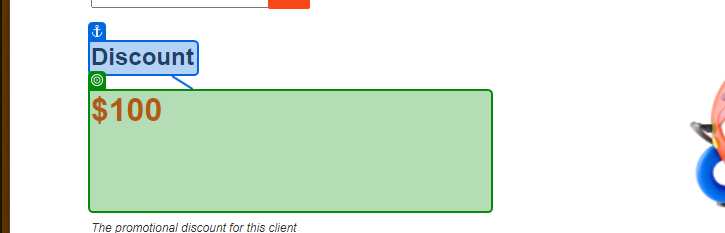
Task: First automation project using Microsoft Office. checking customer discounts.
Workflow: Main

Step 1: get-text from the heading in window 'ACME System 1 - Dashboard' (chrome.exe)
